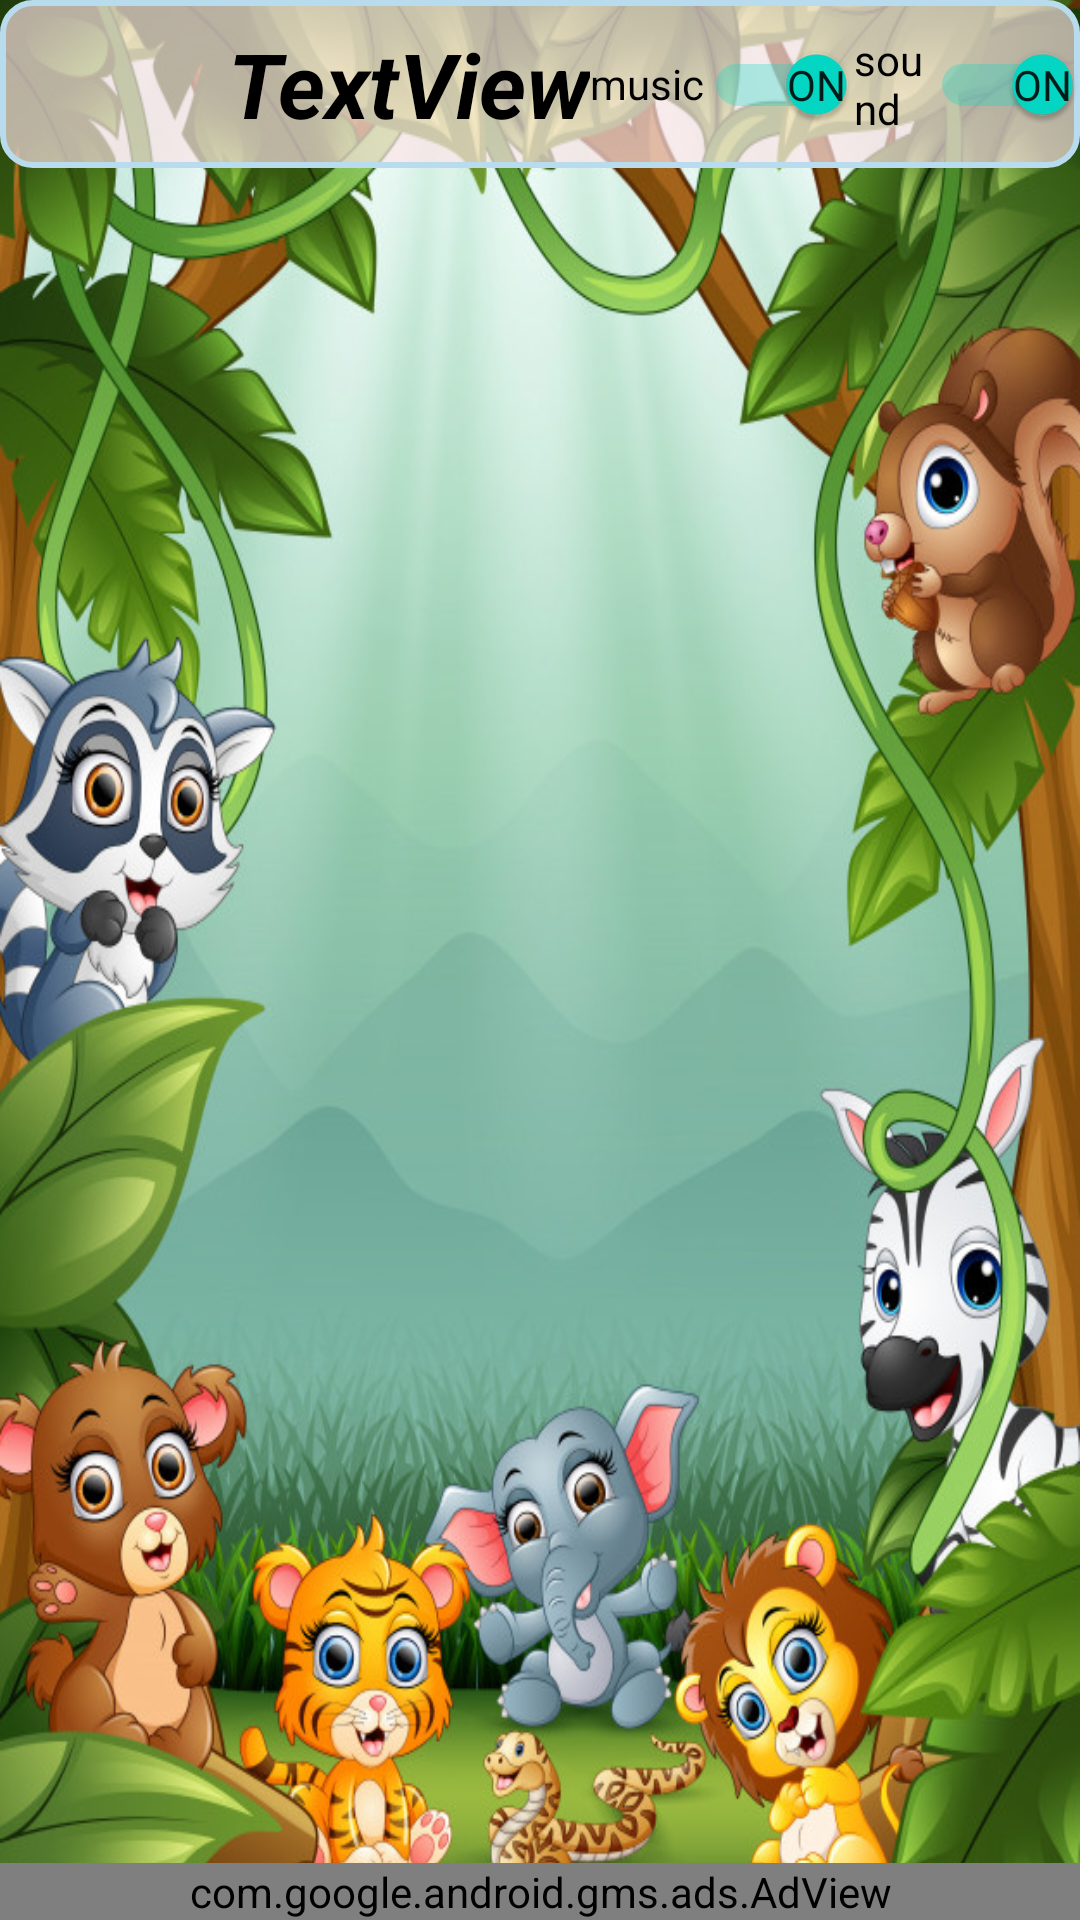

Android layout source for this screen:
<!-- AndroidManifest.xml: application theme splashScreenTheme -->
<!-- res/layout/activity_learn.xml -->
<?xml version="1.0" encoding="utf-8"?>
<RelativeLayout xmlns:android="http://schemas.android.com/apk/res/android"
    xmlns:app="http://schemas.android.com/apk/res-auto"
    xmlns:tools="http://schemas.android.com/tools"
    android:id="@+id/linear1"
    android:layout_width="match_parent"
    android:layout_height="match_parent"
    android:background="@drawable/main_back"
    tools:context=".LearnActivity">


    <androidx.appcompat.widget.Toolbar
        android:id="@+id/my_toolbar"
        android:layout_width="match_parent"
        android:layout_height="?attr/actionBarSize"
        android:background="@drawable/squre_border"
        android:backgroundTint="#99FFFFFF"
        android:backgroundTintMode="src_over"
        android:elevation="12dp"
        android:theme="@style/ThemeOverlay.AppCompat.ActionBar"
        app:popupTheme="@style/ThemeOverlay.AppCompat.Light"
        app:subtitleTextColor="@color/black">

        <ImageButton
            android:id="@+id/toolBack"
            android:layout_width="60dp"
            android:layout_height="wrap_content"
            android:backgroundTint="#00FFFFFF"
            android:backgroundTintMode="src_in"
            android:cropToPadding="false"
            android:scaleType="fitXY"
            app:srcCompat="@drawable/ic_baseline_keyboard_backspace_24" />

        <TextView
            android:id="@+id/toolText"
            android:layout_width="wrap_content"
            android:layout_height="wrap_content"
            android:text="TextView"
            android:textAlignment="viewStart"
            android:textColor="@color/black"
            android:textSize="30sp"
            android:textStyle="bold|italic" />

        <androidx.appcompat.widget.SwitchCompat
            android:id="@+id/music"
            android:layout_width="wrap_content"
            android:layout_height="wrap_content"
            android:layout_marginStart="5dp"
            android:checked="true"
            android:text="music"
            android:textColor="@color/black"
            app:showText="true" />

        <androidx.appcompat.widget.SwitchCompat
            android:id="@+id/sound"
            android:layout_width="wrap_content"
            android:layout_height="wrap_content"
            android:checked="true"
            android:text="sound"
            android:textColor="@color/black"
            app:showText="true" />

    </androidx.appcompat.widget.Toolbar>

    <androidx.recyclerview.widget.RecyclerView
        android:id="@+id/recycler_items_learn"
        android:layout_width="match_parent"
        android:layout_height="match_parent"
        android:layout_above="@id/adRelative"
        android:layout_below="@id/my_toolbar"
        android:alwaysDrawnWithCache="true"
        android:scrollbarSize="5dp"
        android:scrollbarThumbVertical="@android:color/darker_gray"
        android:scrollbars="vertical">

    </androidx.recyclerview.widget.RecyclerView>

    <RelativeLayout
        android:id="@+id/adRelative"
        android:layout_width="match_parent"
        android:layout_height="50dp"
        android:layout_alignParentBottom="true">

        <com.google.android.gms.ads.AdView
            android:id="@+id/adView"
            android:layout_width="match_parent"
            android:layout_height="wrap_content"
            android:layout_alignParentBottom="true"
            app:adSize="BANNER"
            app:adUnitId="ca-app-pub-3940256099942544/6300978111" />
    </RelativeLayout>

</RelativeLayout>
<!-- resources referenced by this layout -->
<resources>
  <color name="black">#FF000000</color>
  <!-- drawable main_back: jpg bitmap (drawable-v24, 196186 bytes) -->
  <!-- drawable squre_border (drawable) -->
  <?xml version="1.0" encoding="utf-8"?>
  <shape xmlns:android="http://schemas.android.com/apk/res/android">
      <solid android:color="#30ff1429" />
      <stroke
          android:width="2dip"
          android:color="#4fa5d5" />
  <corners
      android:radius="10dp"/>
  </shape>
  <style name="splashScreenTheme" parent="Theme.MaterialComponents.Light.NoActionBar">
          <item name="android:windowBackground">@drawable/splash_screen</item>
          <item name="android:statusBarColor">@color/black</item>
      </style>
  <!-- drawable splash_screen (drawable) -->
  <?xml version="1.0" encoding="utf-8"?>
  <layer-list xmlns:android="http://schemas.android.com/apk/res/android">
      <item android:drawable="@color/white" />
      <item
          android:drawable="@drawable/main_logo"
          android:gravity="center" />
  </layer-list>
  <color name="white">#FFFFFFFF</color>
  <!-- drawable main_logo: png bitmap (drawable-v24, 38280 bytes) -->
</resources>
